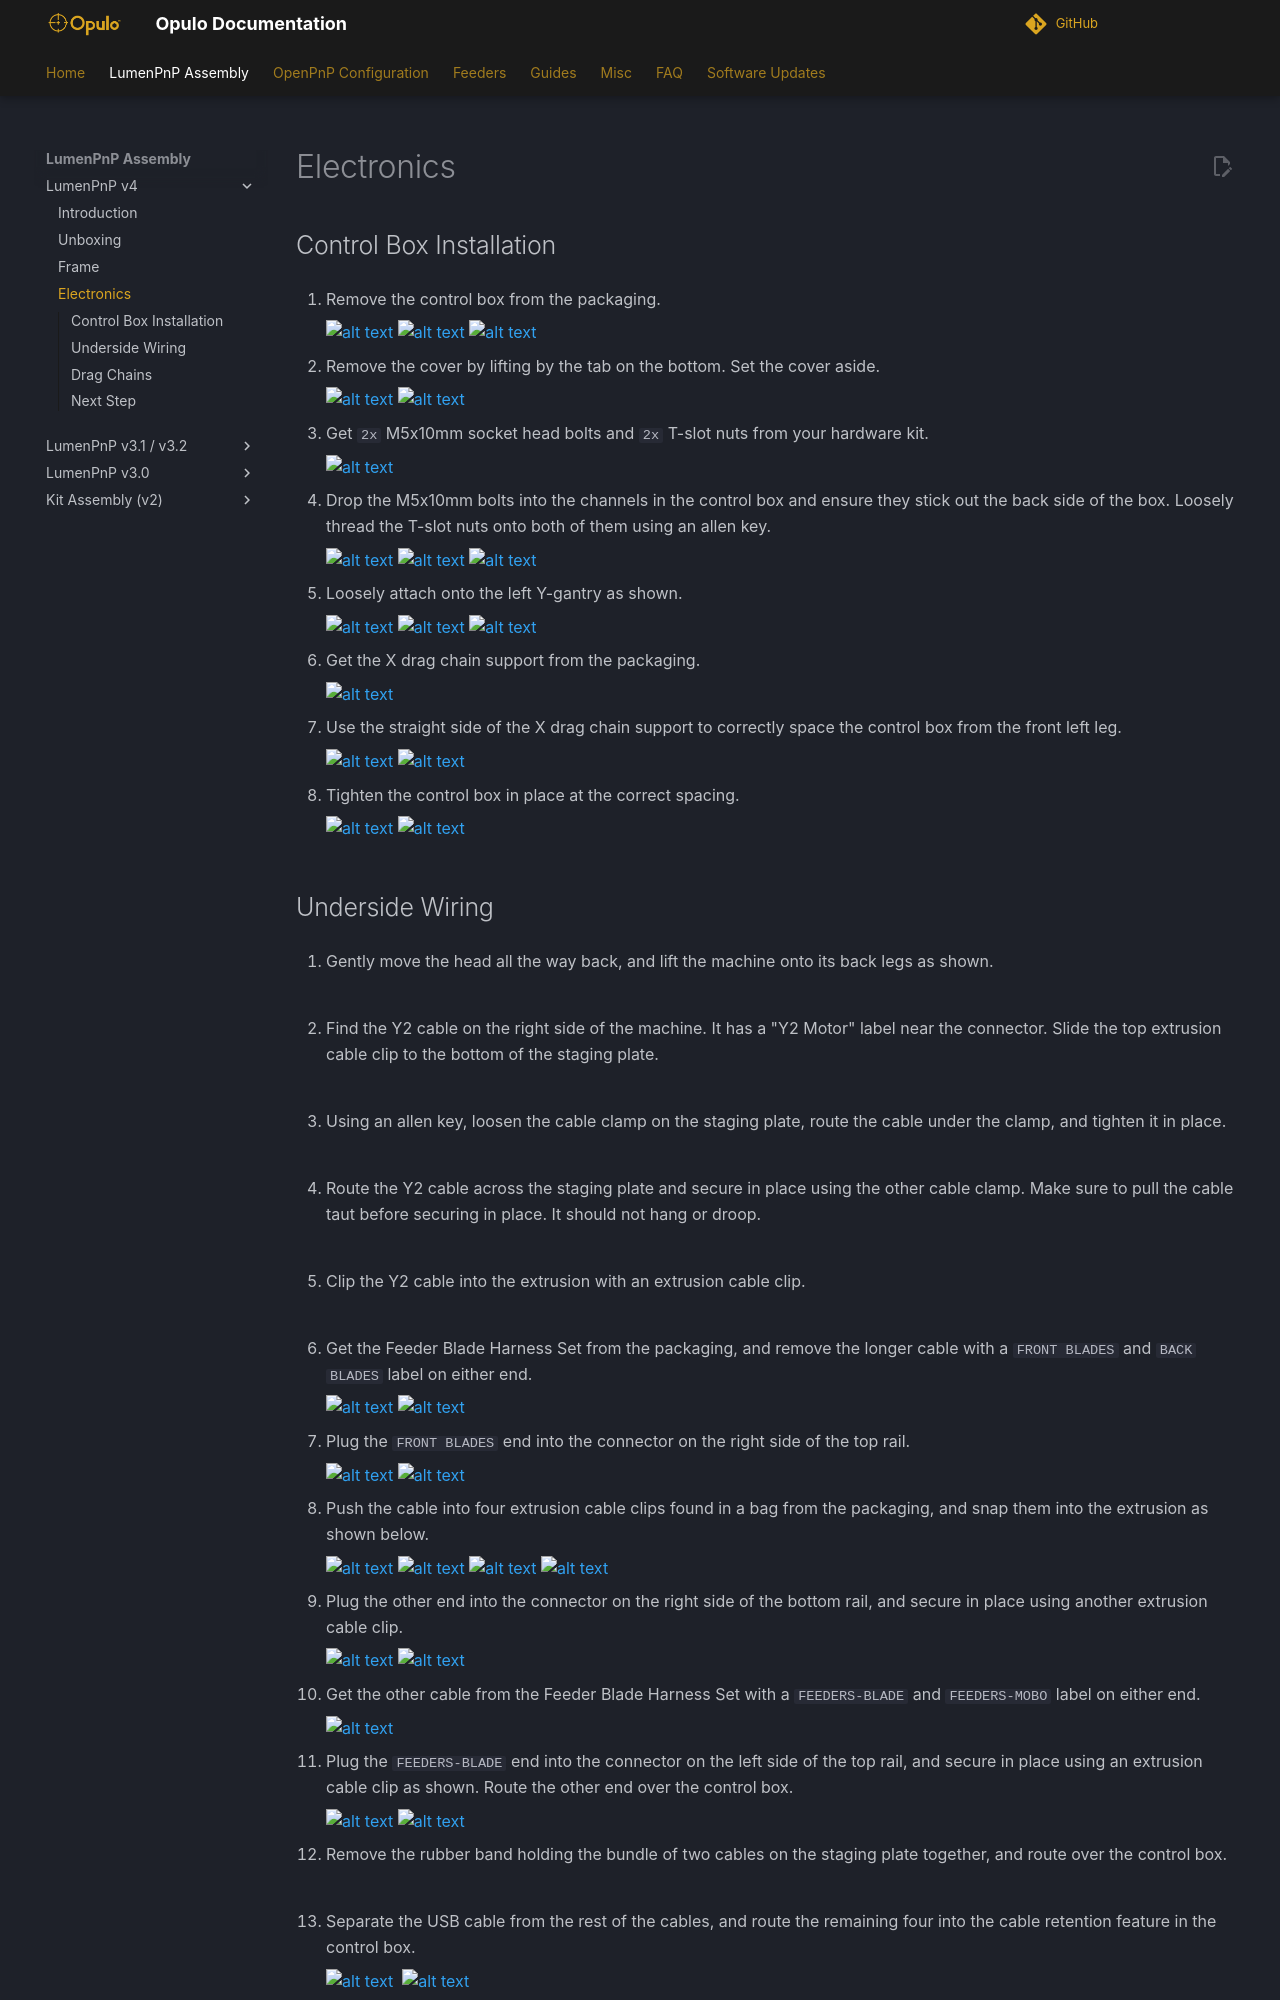

repository: opulo-inc/docs · page: semi-assembly-4-0/electronics/index.html · generator: mkdocs

---
title: LumenPnP v4 Assembly - Electronics
description: Mounting the control box and installing cables on the v4 LumenPnP
---

## Control Box Installation

1. Remove the control box from the packaging.

    ![alt text](img/IMG_2928.webp)
    ![alt text](img/IMG_2929.webp)
    ![alt text](img/IMG_2930.webp)

2. Remove the cover by lifting by the tab on the bottom. Set the cover aside.

    ![alt text](img/IMG_2932.webp)
    ![alt text](img/IMG_2934.webp)

3. Get `2x` M5x10mm socket head bolts and `2x` T-slot nuts from your hardware kit.

    ![alt text](img/IMG_2935.webp)

4. Drop the M5x10mm bolts into the channels in the control box and ensure they stick out the back side of the box. Loosely thread the T-slot nuts onto both of them using an allen key.

    ![alt text](img/IMG_2940.webp)
    ![alt text](img/IMG_2941.webp)
    ![alt text](img/IMG_2944.webp)

5. Loosely attach onto the left Y-gantry as shown.

    ![alt text](img/IMG_2945.webp)
    ![alt text](img/IMG_2946.webp)
    ![alt text](img/IMG_2947.webp)

6. Get the X drag chain support from the packaging.

    ![alt text](img/IMG_2937.webp)

7. Use the straight side of the X drag chain support to correctly space the control box from the front left leg.

    ![alt text](img/IMG_2948.webp)
    ![alt text](img/IMG_2950.webp)

8. Tighten the control box in place at the correct spacing.

    ![alt text](img/IMG_2951.webp)
    ![alt text](img/IMG_2952.webp)
